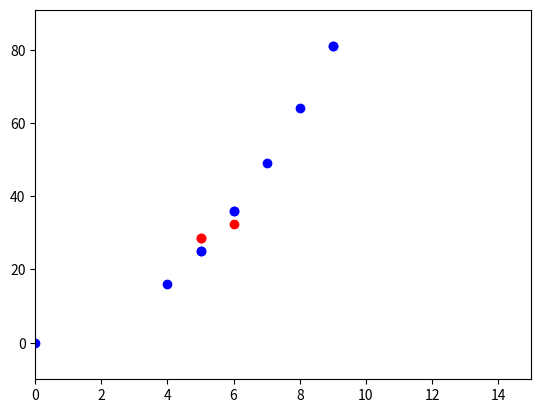

This chart was generated by the following Python code:
'''
ALUNO:  Matheus Assis
CÓDIGO: K-Nearest Neighbors
'''

import numpy  as np
import matplotlib.pyplot as plt
import pandas as pd

#função pré determinada
def function(position):
    x = position[0]
    return x ** 2

#função para determinar a distância euclidiana entre dois vetores de dimensão n
def euclidean_distance(position1, position2, dimension):
    distance = 0
    for i in range(dimension):
        distance += (position1[i] - position2[i]) ** 2
    return distance ** (1/2)

class KNN():
    def __init__(self, k, position, data_set):
        self.k         = k
        self.position  = position
        self.data_set  = data_set
        self.dimension = len(position[0]) 
        self.results   = list()
        
    def adjust_data(self):
        #ajustando os dados e gerando o "y" pela função estabelecida
        data_function             = [function(i[1]['Position']) for i in self.data_set.iterrows()]
        self.data_set['Function'] = data_function
        
    def get_distances(self):
        #determinando as distâncias de cada ponto para os que desejamos estimar
        for i in range(len(self.position)):
            data_distance                         = [euclidean_distance(self.position[i], j[1]['Position'], self.dimension) for j in self.data_set.iterrows()]
            self.data_set['Distance{}'.format(i)] = data_distance
    
    def get_neighbors(self):
        #escolhendo os k vizinhos mais próximos a partir da distância entre eles
        self.results, t = [[i, 0] for i in self.position], 0
        for i in self.position:
            k_nearest_neighbors  = self.data_set.sort_values(by='Distance{}'.format(t))[:self.k]
            mean_value           = np.mean([i[1]['Function'] for i in k_nearest_neighbors.iterrows()])
            self.results[t][1]   = mean_value
            t                   += 1
        
    def regression(self):
        #realizando cada um dos ajustes necessários
        self.adjust_data()
        self.get_distances()
        self.get_neighbors()
        
        #ajustando os dados a função pré estabelecida
        x_vars = [i[0] for i in self.data_set['Position']]
        y_vars = [i for i in self.data_set['Function']]
        
        #ajustando os resultados
        x_rslt = [i[0] for i in self.results]
        y_rslt = [i[1] for i in self.results]
        
        #plotando data set como bolinhas azuis e os resultados como bolinhas vermelhas
        plt.plot(x_vars, y_vars, 'bo')
        plt.plot(x_rslt, y_rslt, 'ro')
        plt.axis([0, len(self.data_set) + 5, min(self.data_set['Function']) - 10, max(self.data_set['Function']) + 10])
        plt.show()    
        
if __name__ == "__main__":
    #determinando o k, os vetores que queremos estimar pela regressão e o data set
    k = 3
    position = np.array([[np.random.choice(10)] for i in range(3)])
    aux_var  = np.array([[np.random.choice(10)] for i in range(10)])
    data_set = pd.DataFrame({'Position': list(aux_var)})
    
    #aplicando o modelo
    model = KNN(k, position, data_set)
    model.regression()
